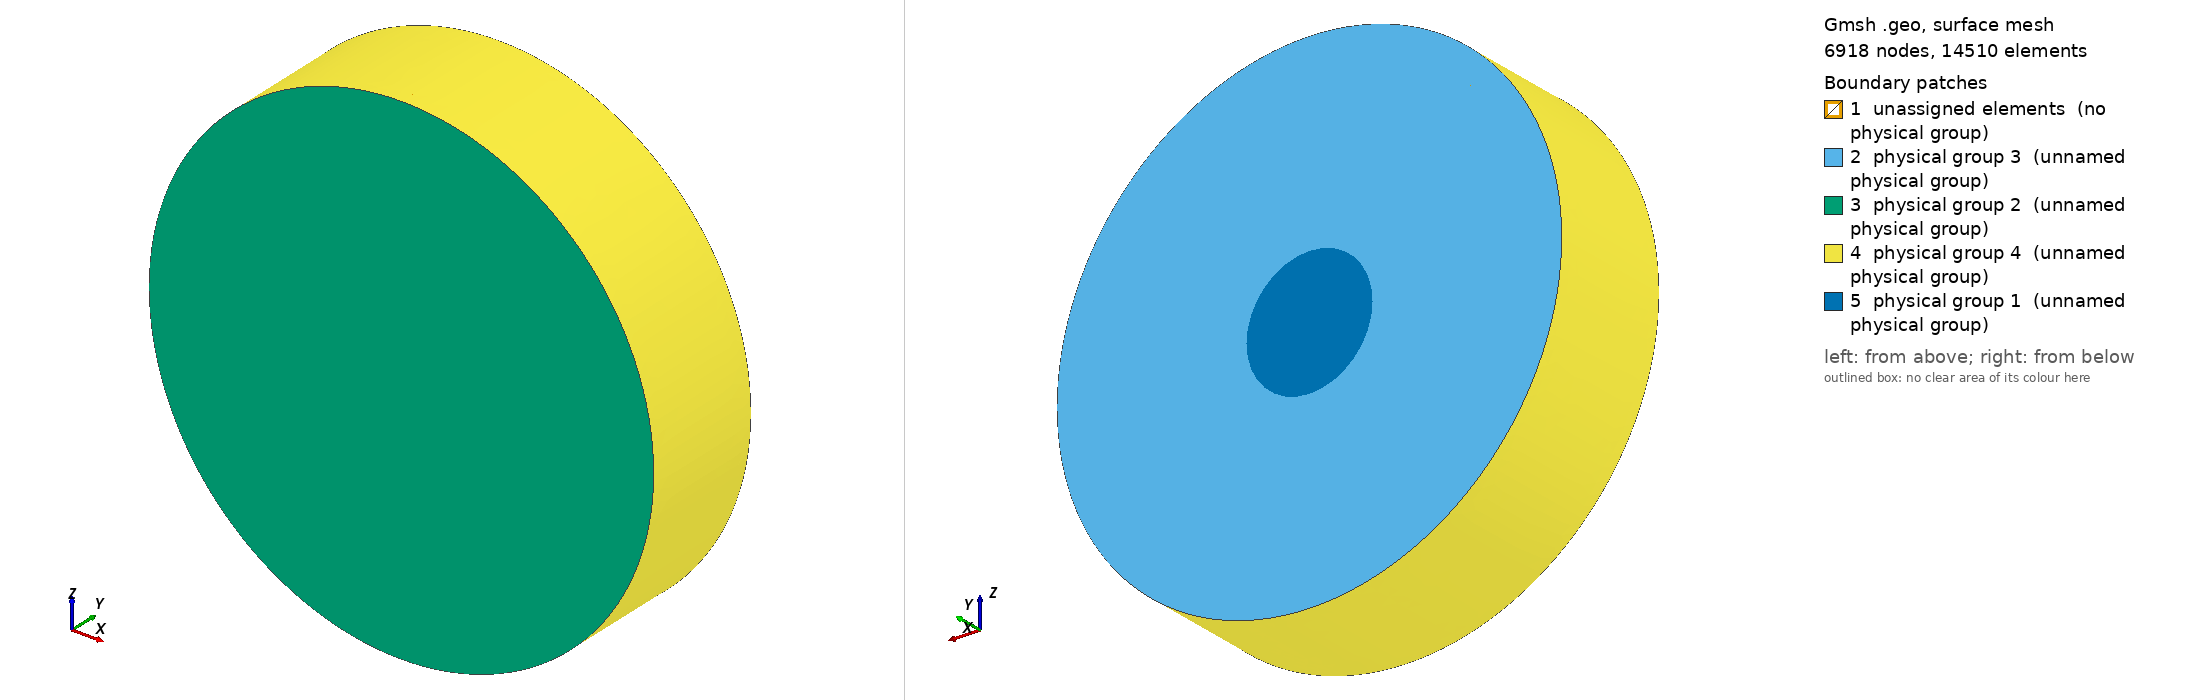

Gmsh geometry script, surface-meshed: 6918 nodes, 14510 surface elements. Boundary patches (legend numbers): 1 unassigned elements (no physical group), 2 physical group 3 (unnamed physical group), 3 physical group 2 (unnamed physical group), 4 physical group 4 (unnamed physical group), 5 physical group 1 (unnamed physical group). Left view from above one corner, right view from below the opposite corner. Legend entries are the model's physical surfaces; 'unassigned elements' are surfaces in no physical group. The drawing asked Gmsh for element sizes between 1% and 20% of the model's largest extent; the script's own settings can give other sizes.

=== afm.geo (drawn) ===
/*
Gmsh model of a nanocyrstalline silicon film.

2007 Ondrej Certik
*/

h=1.0;
r=2.0;

Point(1) = {0, h, 0, 0.1};
Point(2) = {0, 0, 0, 0.1};
Point(3) = {r, 0, 0, 0.1};
Point(4) = {r, h, 0, 0.1};
Point(5) = {0.5*r/2, h, 0, 0.1};
Point(6) = {0.4*r/2, 0.8*h, 0, 0.1};
Point(7) = {0.3*r/2, 0.6*h, 0, 0.1};
Point(8) = {0.2*r/2, 0.4*h, 0, 0.1};
Point(9) = {0.1*r/2, 0.2*h, 0, 0.1};
Point(10) = {0, 0.1*h, 0, 0.1};

Line(1) = {2,3};
Line(2) = {3,4};
Line(3) = {4,5};
Line(4) = {5,1};
Line(5) = {1,10};
Line(6) = {10,2};
Line(7) = {10,9};
Line(8) = {9,8};
Line(9) = {8,7};
Line(10) = {7,6};
Line(11) = {6,5};
Line Loop(12) = {3,-11,-10,-9,-8,-7,6,1,2};
Plane Surface(13) = {12};
Line Loop(14) = {4,5,7,8,9,10,11};
Plane Surface(15) = {14};
Extrude {{0,1,0}, {-0.9+0.9,0,0}, Pi/4} {
  Surface{13,15};
}
Extrude {{0,1,0}, {-0.9+0.9,0,0}, Pi/4} {
  Surface{57,89};
}
Extrude {{0,1,0}, {-0.9+0.9,0,0}, Pi/4} {
  Surface{131,163};
}
Extrude {{0,1,0}, {-0.9+0.9,0,0}, Pi/4} {
  Surface{237,205};
}
Extrude {{0,1,0}, {-0.9+0.9,0,0}, Pi/4} {
  Surface{311,269};
}
Extrude {{0,1,0}, {-0.9+0.9,0,0}, Pi/4} {
  Surface{385,353};
}
Extrude {{0,1,0}, {-0.9+0.9,0,0}, Pi/4} {
  Surface{417,459};
}
Extrude {{0,1,0}, {-0.9+0.9,0,0}, Pi/4} {
  Surface{491,533};
}
Surface Loop(606) = {177,103,29,578,505,431,325,283,-268,181,107,33,-564,-490,-416,329,333,-264,185,111,37,-560,-486,-412,-408,337,-260,189,115,41,-556,-482,-478,-404,341,-256,193,119,45,-552,-548,-474,-400,344,-252,196,122,48,310,204,130,56,605,532,458,352,348,306,200,126,52,601,528,454};
Volume(607) = {606};
Surface Loop(608) = {329,-268,181,107,33,-564,-490,-416,-396,-470,-544,-68,-142,-216,-248,-364,-412,333,-264,185,111,37,-560,-486,-482,-408,337,-260,189,115,41,-556,-552,-478,-404,341,-256,193,119,45,48,122,196,-252,344,-400,-474,-548};
Volume(609) = {608};

//zbytek
Physical Volume (100)={607};
//zrno
Physical Volume (101)={609};

//dole - substrat
Physical Surface(2) = {528,454,348,306,200,126,52,601};
//nahore klobouk zrna
Physical Surface(1) = {216,248,142,68,544,470,396,364};
//nahore - zbytek kolem zrna
Physical Surface(3) = {103,177,283,325,431,29,578,505};
//po stranach - obvod
Physical Surface(4) = {605,532,458,352,310,204,130,56};
